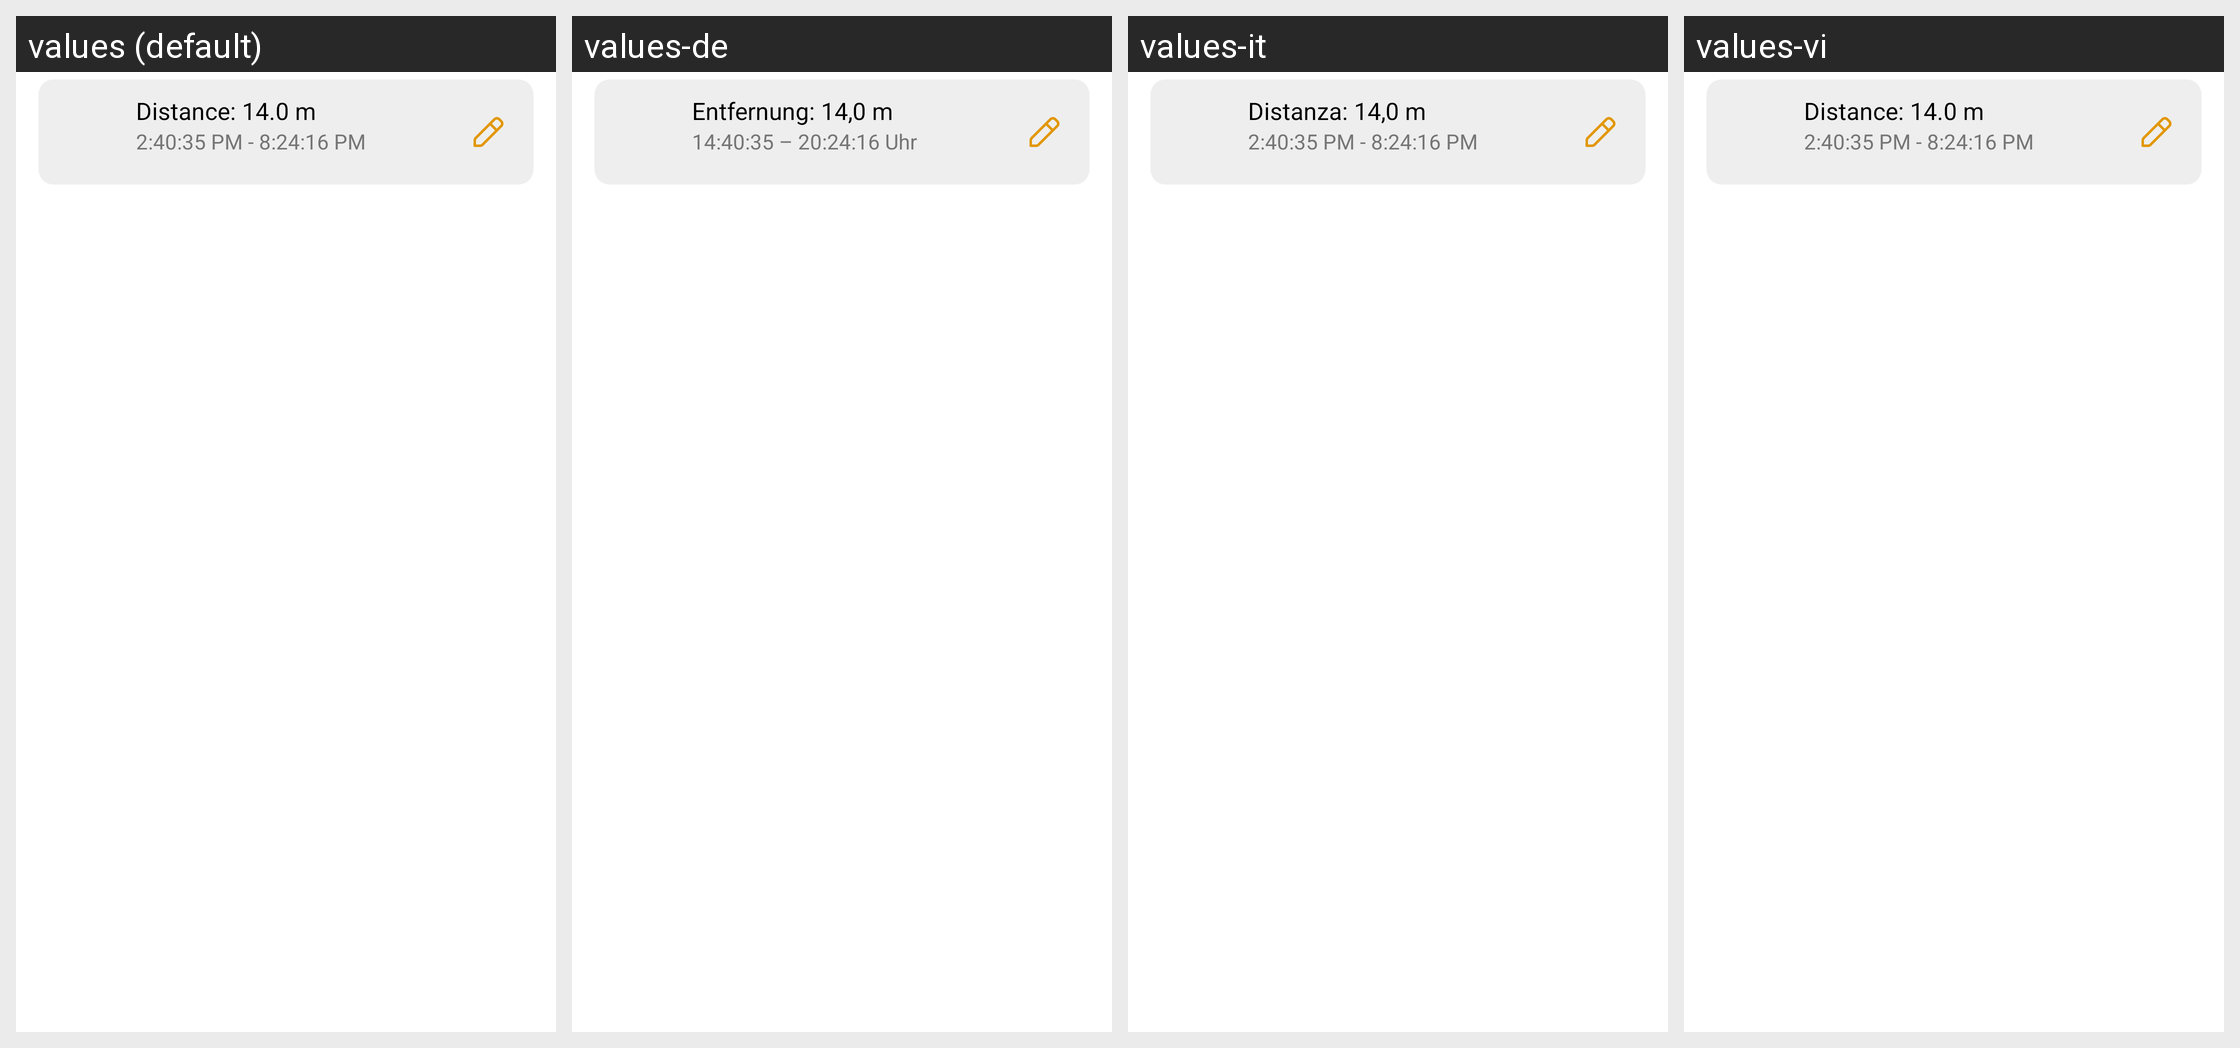

Locale-by-locale string values for the Android screen shown in this grid:
Android screen res/layout/save_item.xml rendered under 4 locales, left to right: values (default), values-de, values-it, values-vi. Device: Nexus 5 (rendered at 1080×1920; each locale shown at half size, 540×960, under a caption strip naming it); theme AppTheme.
Other locales in the repository, not shown: values-ar, values-bn, values-es, values-fr, values-in, values-ja, values-pt.
Strings drawn on this screen, with the default value and each locale's value (text and hints the layout hard-codes, and strings that could not be matched under every locale, appear in the picture but are not listed):

distance_14_0_m
  values: Distance: 14.0 m
  values-de: Entfernung: 14,0 m
  values-it: Distanza: 14,0 m
  values-vi: Distance: 14.0 m

_2_40_35_pm_8_24_16_pm
  values: 2:40:35 PM - 8:24:16 PM
  values-de: 14:40:35 – 20:24:16 Uhr
  values-it: 2:40:35 PM - 8:24:16 PM
  values-vi: 2:40:35 PM - 8:24:16 PM
